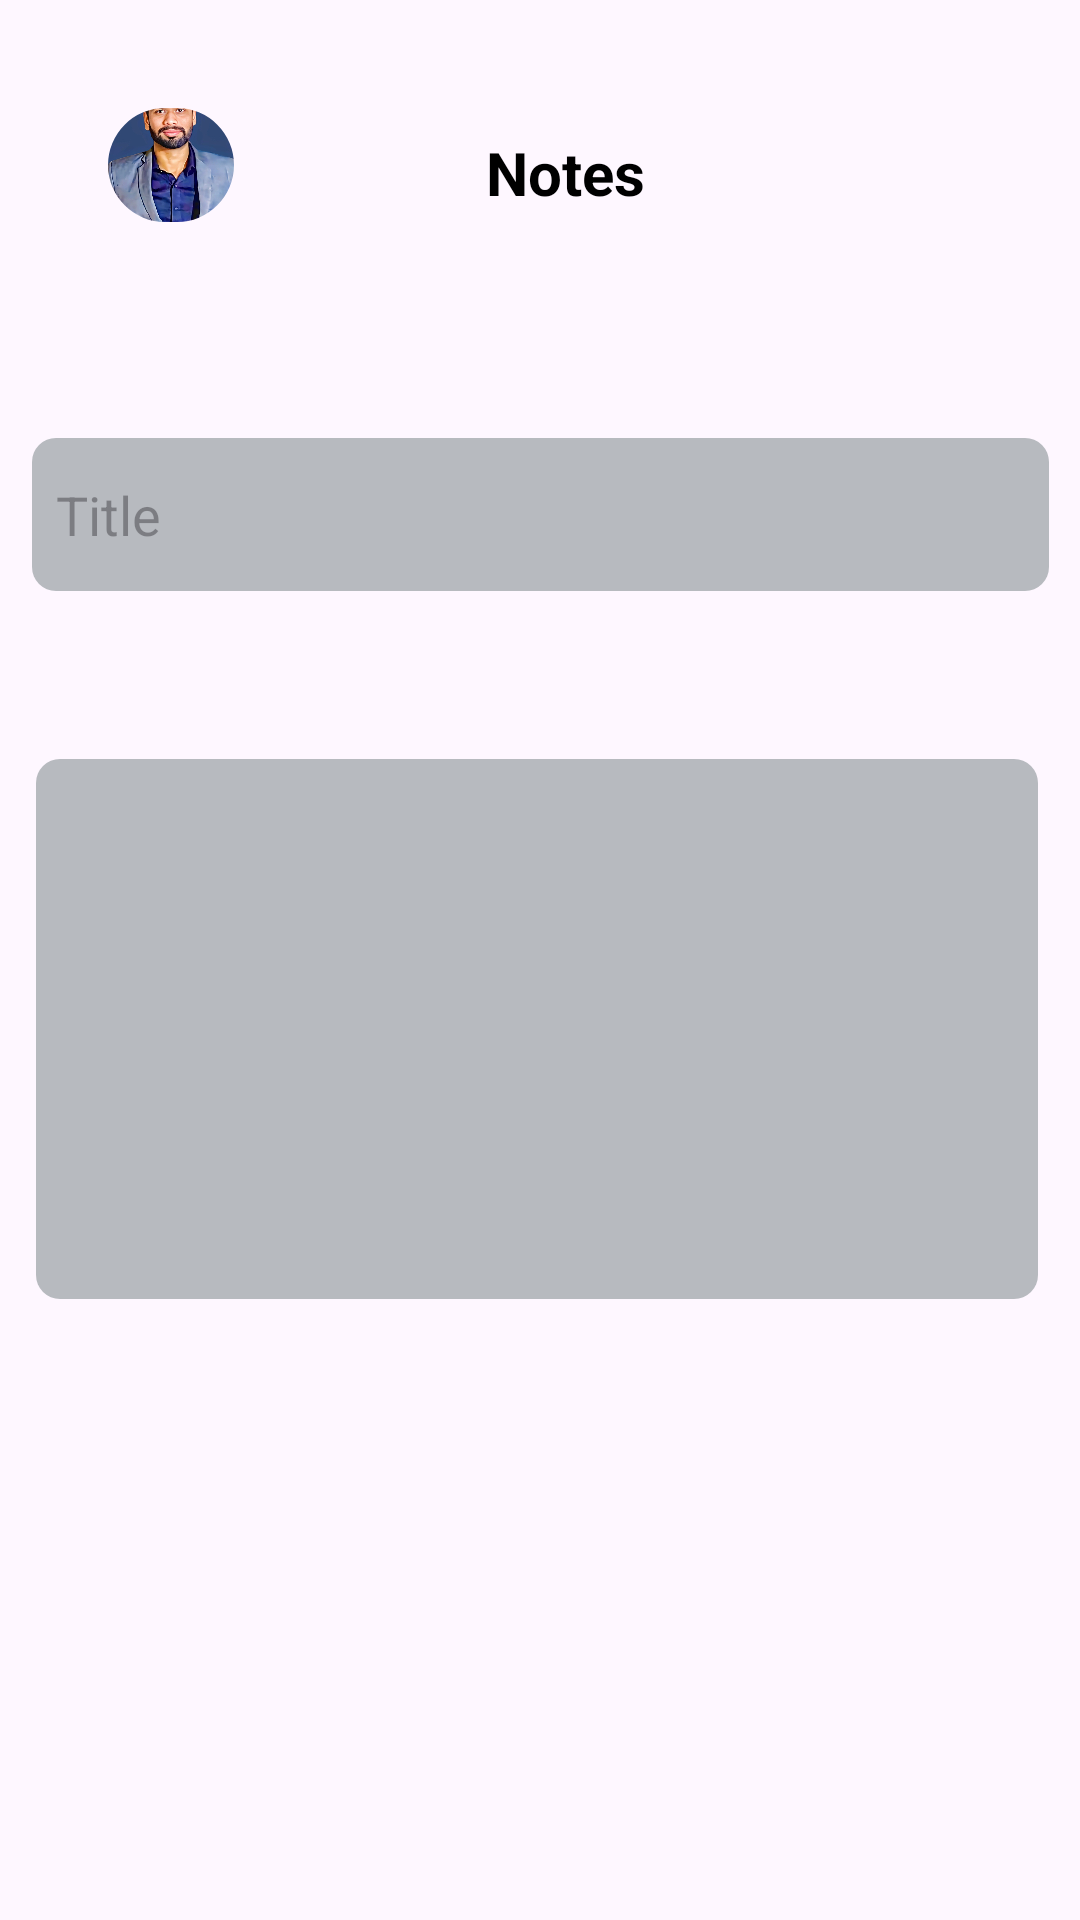

This screen was rendered from an Android layout file. Write that file and the resources it references.
<!-- AndroidManifest.xml: application theme Theme.Notes_App -->
<!-- res/layout/fragment_main.xml -->
<?xml version="1.0" encoding="utf-8"?>
<androidx.constraintlayout.widget.ConstraintLayout xmlns:android="http://schemas.android.com/apk/res/android"
    xmlns:app="http://schemas.android.com/apk/res-auto"
    xmlns:tools="http://schemas.android.com/tools"
    android:layout_width="match_parent"
    android:layout_height="match_parent"
    android:orientation="vertical"
    tools:context=".MainFragment">

    


    <com.google.android.material.imageview.ShapeableImageView
        android:id="@+id/profile_image"
        android:layout_width="42dp"
        android:layout_height="38dp"
        android:layout_marginStart="36dp"
        android:layout_marginBottom="72dp"
        android:scaleType="centerCrop"
        android:src="@drawable/myimg"
        app:layout_constraintBottom_toTopOf="@+id/textView2"
        app:layout_constraintStart_toStartOf="parent"
        app:layout_constraintTop_toTopOf="parent"
        app:layout_constraintVertical_bias="1.0"
        app:shapeAppearanceOverlay="@style/RoundImageViewStyle" />

    <TextView
        android:id="@+id/textView"
        android:layout_width="wrap_content"
        android:layout_height="wrap_content"
        android:layout_marginStart="84dp"
        android:layout_marginTop="44dp"
        android:text="Notes"
        android:textColor="@color/black"
        android:textSize="20dp"
        android:textStyle="bold"
        app:layout_constraintStart_toEndOf="@+id/profile_image"
        app:layout_constraintTop_toTopOf="parent"></TextView>

    <ImageView
        android:id="@+id/imageView3"
        android:layout_width="wrap_content"
        android:layout_height="wrap_content"
        android:layout_marginBottom="75dp"
        android:src="@drawable/baseline_settings_24"
        app:layout_constraintBottom_toTopOf="@+id/textView2"
        app:layout_constraintEnd_toEndOf="parent"
        app:layout_constraintHorizontal_bias="0.853"
        app:layout_constraintStart_toEndOf="@+id/textView"
        app:layout_constraintTop_toTopOf="parent"
        app:layout_constraintVertical_bias="1.0" />

    <EditText
        android:id="@+id/textView2"
        android:layout_width="339dp"
        android:layout_height="51dp"
        android:layout_marginTop="75dp"
        android:background="@drawable/grayedittext"
        android:editable="false"
        android:gravity="center_vertical"
        android:hint="Title"
        android:paddingLeft="8dp"
        android:textColor="@color/black"
        app:layout_constraintEnd_toEndOf="parent"
        app:layout_constraintStart_toStartOf="parent"
        app:layout_constraintTop_toBottomOf="@+id/textView" />

    <EditText
        android:id="@+id/textView3"
        android:layout_width="334dp"
        android:layout_height="180dp"
        android:layout_marginTop="56dp"
        android:background="@drawable/grayedittext"
        android:editable="false"
        app:layout_constraintBottom_toBottomOf="parent"
        app:layout_constraintEnd_toEndOf="parent"
        app:layout_constraintHorizontal_bias="0.467"
        app:layout_constraintStart_toStartOf="parent"
        app:layout_constraintTop_toBottomOf="@+id/textView2"
        app:layout_constraintVertical_bias="0.0" />
</androidx.constraintlayout.widget.ConstraintLayout>
<!-- resources referenced by this layout -->
<resources>
  <color name="black">#FF000000</color>
  <!-- drawable grayedittext (drawable) -->
  <?xml version="1.0" encoding="utf-8"?>
  <shape xmlns:android="http://schemas.android.com/apk/res/android">
      <corners android:radius="8dp"/>
      <solid android:color="#b7babf"/>
  </shape>
  <!-- drawable myimg: jpeg bitmap (drawable, 95942 bytes) -->
  <style name="RoundImageViewStyle">
          <item name="cornerFamily">rounded</item>
          <item name="cornerSize">50%</item>
      </style>
  <style name="Theme.Notes_App" parent="Base.Theme.Notes_App">
      </style>
  <style name="Base.Theme.Notes_App" parent="Theme.Material3.DayNight.NoActionBar">
          
          
          <item name="android:statusBarColor">@color/statusBarColors</item>
      </style>
  <color name="statusBarColors">#020202</color>
</resources>
